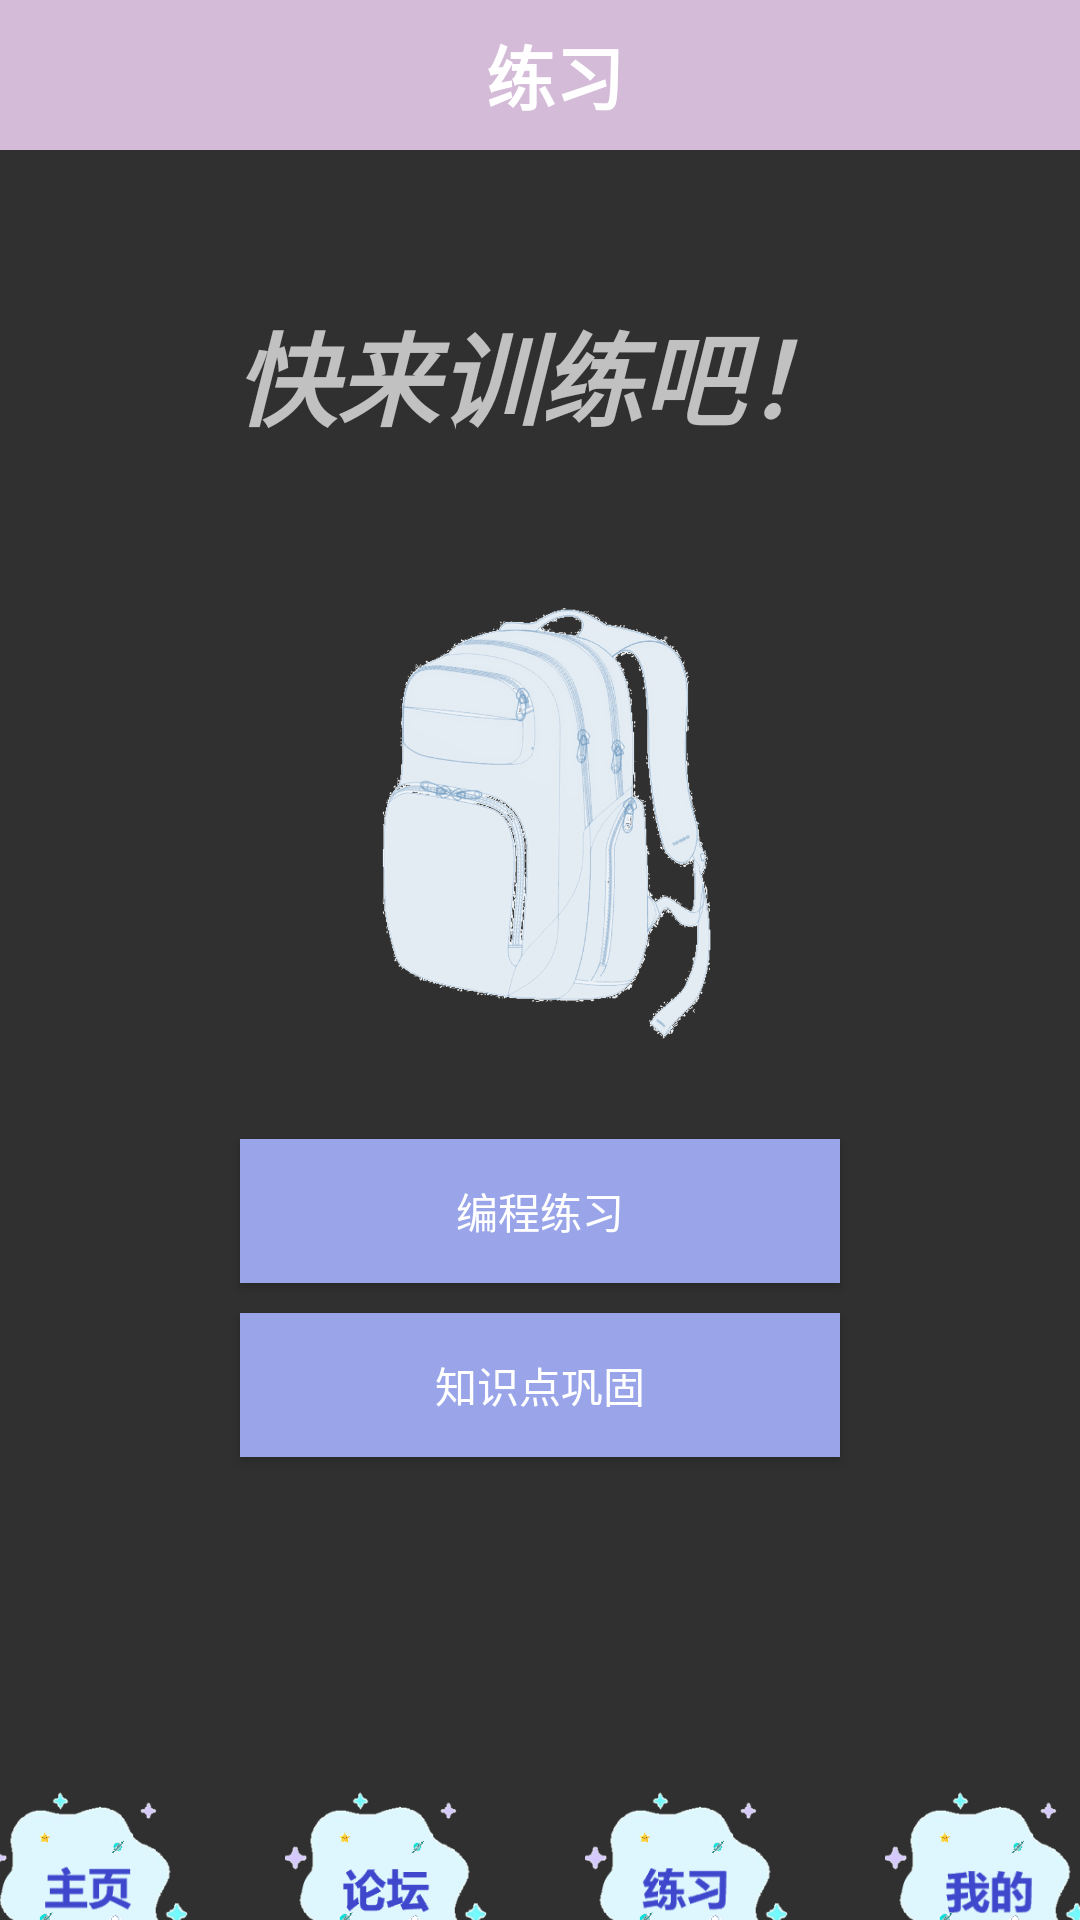

Write the Android layout XML for this screen, with the resource values it uses.
<!-- AndroidManifest.xml: application theme Theme.Design.NoActionBar -->
<!-- res/layout/activity_eaxm_style.xml -->
<?xml version="1.0" encoding="utf-8"?>
<androidx.constraintlayout.widget.ConstraintLayout xmlns:android="http://schemas.android.com/apk/res/android"
    xmlns:app="http://schemas.android.com/apk/res-auto"
    xmlns:tools="http://schemas.android.com/tools"
    android:layout_width="match_parent"
    android:layout_height="match_parent"
    tools:context=".Activity.EassyActivity">

    <LinearLayout
        android:id="@+id/main"
        android:layout_width="match_parent"
        android:layout_height="match_parent"
        android:background="@drawable/img"
        android:orientation="vertical">

        <LinearLayout
            android:id="@+id/banner"
            android:layout_width="match_parent"
            android:layout_height="wrap_content"
            android:background="#D4BBD8"
            android:orientation="horizontal">

            <ImageView
                android:id="@+id/back"
                android:layout_width="50dp"
                android:layout_height="match_parent"
                app:srcCompat="@drawable/back" />

            <TextView
                android:id="@+id/order_name"
                android:layout_width="270dp"
                android:layout_height="50dp"
                android:gravity="center"
                android:text="练习"
                android:textColor="@color/white"
                android:textSize="23sp"
                android:textStyle="bold" />


        </LinearLayout>

        <LinearLayout
            android:layout_width="match_parent"
            android:layout_height="wrap_content"
            android:layout_marginBottom="50dp"
            android:gravity="center"
            android:orientation="vertical">

            <TextView
                android:id="@+id/textView13"
                android:layout_width="250dp"
                android:layout_height="wrap_content"
                android:layout_marginTop="50dp"
                android:gravity="center"
                android:text="快来训练吧！"
                android:textSize="34sp"
                android:textStyle="normal|bold|italic" />

            <ImageView
                android:id="@+id/imageView6"
                android:layout_width="match_parent"
                android:layout_height="150dp"
                android:layout_marginTop="50dp"
                android:layout_marginBottom="20dp"
                app:srcCompat="@drawable/bb" />

            <Button
                android:id="@+id/bcbtn"
                android:layout_width="200dp"
                android:layout_height="wrap_content"
                android:layout_margin="10dp"
                android:background="#99A5E8"
                android:text="编程练习" />

            <Button
                android:id="@+id/zsdbtn"
                android:layout_width="200dp"
                android:layout_height="wrap_content"
                android:layout_marginBottom="50dp"
                android:background="#99A5E8"
                android:text="知识点巩固" />
        </LinearLayout>

        <LinearLayout
            android:layout_width="wrap_content"
            android:layout_height="80dp"
            android:layout_marginBottom="30dp"
            android:gravity="center">

            <ImageView
                android:id="@+id/im_f"
                android:layout_width="80dp"
                android:layout_height="wrap_content"
                android:layout_margin="10dp"
                app:srcCompat="@drawable/zy" />

            <ImageView
                android:id="@+id/im_q"
                android:layout_width="80dp"
                android:layout_height="wrap_content"
                android:layout_margin="10dp"
                app:srcCompat="@drawable/lt" />

            <ImageView
                android:id="@+id/im_b"
                android:layout_width="80dp"
                android:layout_height="wrap_content"
                android:layout_margin="10dp"
                app:srcCompat="@drawable/lx" />

            <ImageView
                android:id="@+id/im_o"
                android:layout_width="80dp"
                android:layout_height="wrap_content"
                android:layout_margin="10dp"
                app:srcCompat="@drawable/wo" />

        </LinearLayout>

    </LinearLayout>
</androidx.constraintlayout.widget.ConstraintLayout>
<!-- resources referenced by this layout -->
<resources>
  <!-- drawable bb: png bitmap (drawable, 168771 bytes) -->
  <!-- drawable lt: png bitmap (drawable, 17352 bytes) -->
  <!-- drawable lx: png bitmap (drawable, 19486 bytes) -->
  <!-- drawable wo: png bitmap (drawable, 20303 bytes) -->
  <!-- drawable zy: png bitmap (drawable, 17954 bytes) -->
  <!-- not gathered from this repository: default colours our renderer supplied (Android Studio template values) -->
  <color name="white">#FFFFFFFF</color>
</resources>
